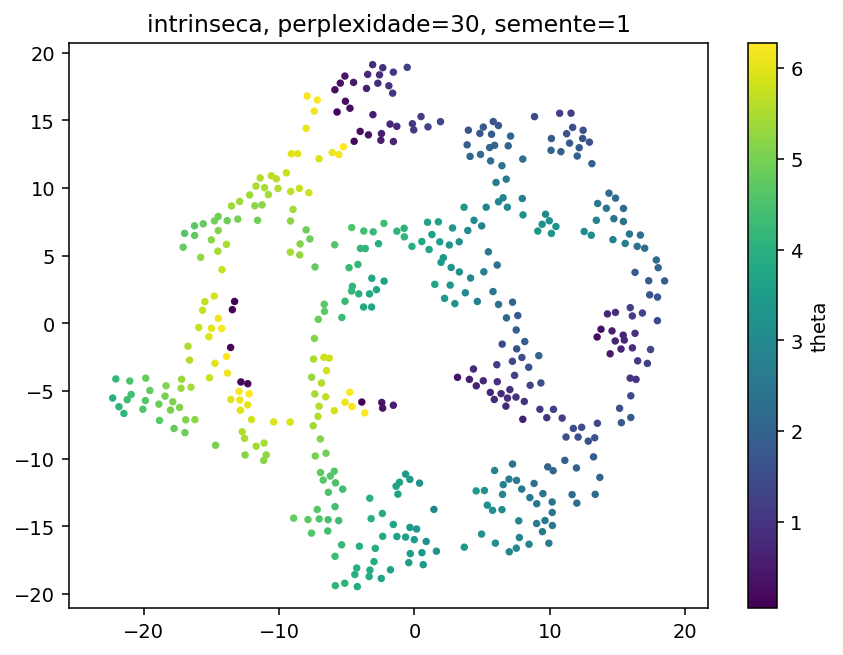

Values plotted in this chart, from the file beside it:
y1, y2, theta, phi
7.499539852142333984e+00, -5.452819347381591797e+00, 9.311925801443895478e-01, 1.652466492683413168e+00
1.801119995117187500e+01, 4.106869220733642578e+00, 2.085951986838933347e+00, 6.099039974104923267e+00
9.961812973022460938e+00, 7.576333522796630859e+00, 3.158266869990192571e+00, 4.731075407404299327e+00
9.847096443176269531e+00, -1.060966491699218750e+01, 2.057552938785677910e+00, 1.381861996649015323e+00
-1.549763828516006470e-01, 1.474718189239501953e+01, 1.060123681324946832e+00, 3.164140768382634139e+00
-2.207188987731933594e+01, -4.110774993896484375e+00, 4.186003101164114781e+00, 2.424558224244254490e+00
9.267090797424316406e+00, -6.353116035461425781e+00, 1.065379070866575351e+00, 1.248724446624367657e+00
1.253857612609863281e+01, 6.783871173858642578e+00, 3.051610076251261017e+00, 5.350449174724511536e+00
1.011748981475830078e+01, 6.640271186828613281e+00, 3.258850951576415245e+00, 4.871707508841081946e+00
-5.365919113159179688e+00, 4.280601441860198975e-01, 4.296330413449937602e+00, 5.369431639002390177e+00
4.849103093147277832e-01, 1.527721977233886719e+01, 1.147675693736740721e+00, 3.376960942078887307e+00
1.501548409461975098e+00, 2.879511833190917969e+00, 3.706831346702784025e+00, 2.315815449416723126e+00
-6.695096492767333984e+00, -2.517139911651611328e+00, 5.797945001963035416e+00, 5.007148913965945525e+00
-2.184082603454589844e+01, -6.162132740020751953e+00, 4.110404581097514942e+00, 1.810032565793384229e+00
1.351675605773925781e+01, -7.387268066406250000e+00, 1.401236957959854479e+00, 6.029095184188155709e-01
4.558060169219970703e+00, -1.238492584228515625e+01, 3.404893283858157371e+00, 1.722963698327843352e+00
1.598649024963378906e+01, -5.356940746307373047e+00, 1.410709531738642886e+00, 1.621696334902198444e-01
-4.648488044738769531e+00, 2.386837720870971680e+00, 4.131824371366533910e+00, 4.738305195880288423e+00
-2.093050765991210938e+01, -5.260128974914550781e+00, 4.416674104832837955e+00, 1.978302902580934441e+00
-5.297087132930755615e-02, 1.429422092437744141e+01, 1.068721517521439068e+00, 3.091574804958944878e+00
-5.600114345550537109e+00, -1.457905960083007812e+01, 4.316424983941156590e+00, 2.386552968974632871e-01
7.749155998229980469e+00, -1.583070850372314453e+01, 2.897087575937414616e+00, 6.991834286647661267e-01
1.594513893127441406e+01, 1.155453443527221680e+00, 1.240881732454452768e+00, 5.316468569893499030e+00
-5.481764793395996094e+00, 1.774543952941894531e+01, 3.393364761198545687e-01, 4.388198104827169210e+00
-7.607950687408447266e+00, -1.550489616394042969e+01, 4.571561576447030539e+00, 6.680970163639035064e-01
-2.707760334014892578e+00, 1.773900604248046875e+01, 8.175700941839194602e-01, 4.043200977730628587e+00
1.868064284324645996e+00, 6.017932415008544922e+00, 3.504889830957936159e+00, 3.076805510409992284e+00
-1.449055385589599609e+01, 3.656992912292480469e-01, 6.147516213569956811e+00, 2.356143027262577405e+00
1.369651031494140625e+01, -1.138682460784912109e+01, 2.083966755686661010e+00, 3.141734339903932138e-01
-3.744833230972290039e+00, 6.817040920257568359e+00, 4.368999661959502845e+00, 3.621643893188043251e+00
1.009089279174804688e+01, 1.278188991546630859e+01, 2.055522473554129537e+00, 4.402132790264392526e+00
-1.358564662933349609e+01, -1.788156986236572266e+00, 1.521727983215173663e-01, 1.886303886104414795e+00
8.548260688781738281e+00, -4.581187248229980469e+00, 1.337853446901329457e+00, 1.634510959912722106e+00
1.323093414306640625e+01, -9.870473861694335938e+00, 1.890336237652279205e+00, 6.068733296773504149e-01
-6.956860065460205078e+00, -8.547390937805175781e+00, 5.129337052482124015e+00, 5.807098735440949788e+00
7.005755901336669922e+00, -1.688454246520996094e+01, 2.960580524993918328e+00, 4.759559104770257898e-01
-5.718783855438232422e+00, 1.561426258087158203e+01, 9.182297580460771491e-02, 3.872353020510762356e+00
1.848357582092285156e+01, 3.130539655685424805e+00, 1.915329856162789390e+00, 6.179217447070085356e+00
-9.164309501647949219e+00, 7.560534954071044922e+00, 5.226945206690579937e+00, 4.220187148485815776e+00
-6.571248173713684082e-01, -1.579903697967529297e+01, 3.512806563262675486e+00, 1.314209297738784810e-01
-2.485398054122924805e+00, 1.352527999877929688e+01, 5.247624230378546972e-01, 3.054278362112659462e+00
-2.353368282318115234e+00, -6.268398761749267578e+00, 3.674137263418379984e-01, 2.022750534028698033e-01
8.837119102478027344e+00, -1.183493804931640625e+01, 2.403239787651872295e+00, 1.370823794088156689e+00
9.111746788024902344e+00, 6.815885066986083984e+00, 3.336512097902775587e+00, 4.695069342851458494e+00
-1.835935020446777344e+01, -4.618663311004638672e+00, 5.092310887327997193e+00, 1.841105987568917079e+00
-4.591534614562988281e+00, 2.733057022094726562e+00, 4.140164092424429398e+00, 4.722251238585015720e+00
9.454360961914062500e+00, -1.539523983001708984e+01, 2.600861043219306445e+00, 6.712635771083909075e-01
-1.519151306152343750e+01, -9.868383407592773438e-01, 5.959460722509809294e+00, 2.124950373954392902e+00
1.598505687713623047e+01, -6.959061145782470703e+00, 1.819953560324155895e+00, 1.344069631051910130e-01
3.759781122207641602e+00, 2.256312847137451172e+00, 2.978925101072348980e+00, 2.296610067909531150e+00
-5.152539730072021484e+00, -1.920878410339355469e+01, 4.079788788967666058e+00, 1.253883566830128471e+00
9.433256149291992188e+00, 7.316668510437011719e+00, 3.210224570240514108e+00, 4.725498680414693453e+00
-5.304370403289794922e+00, -1.225434970855712891e+01, 4.381118426797244503e+00, 6.007227653787212240e+00
-1.676672324538230896e-02, -1.598847103118896484e+01, 3.418677398833714243e+00, 1.653691301157260984e-01
7.100966930389404297e+00, 1.383297061920166016e+01, 1.953440025814493497e+00, 3.940977385100361996e+00
1.542505931854248047e+01, -8.770869970321655273e-01, 7.202122927980657563e-01, 5.750928053979573740e+00
1.961534142494201660e+00, 4.502568244934082031e+00, 3.444124412011506209e+00, 2.754447949504044590e+00
-4.224319458007812500e+00, -1.945685577392578125e+01, 3.856309376507117026e+00, 1.207430458762727588e+00
-3.113360702991485596e-01, -1.702154350280761719e+01, 3.467712717921641818e+00, 4.370416454214327007e-01
6.927478313446044922e+00, 1.311497783660888672e+01, 2.059698110359190260e+00, 3.885192293784867523e+00
... 390 more rows
